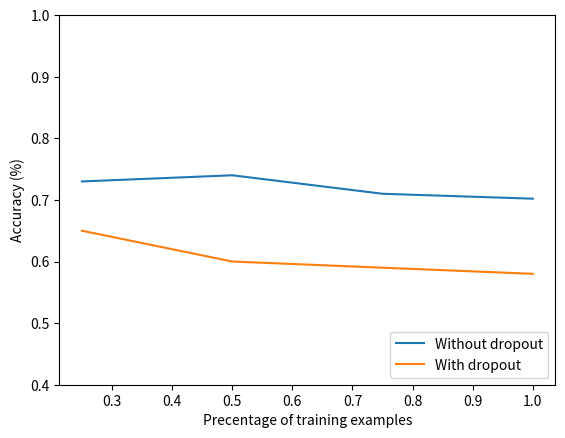

Source code (Python):
import matplotlib.pyplot as plt

#file_name = '1_100'
#file_name = '2_75'
#file_name = '3_50'
#file_name = '4_25'

# file_name = 'd_100.txt'

line_width = 1.5
# gap = 5

# epoch = [];train = [];tune = [];test = []

# with open(file_name) as f:
#     for line in f:
#         line = line.strip('\n')

#         if len(line) == 0 or line.startswith('#') or ',' not in line: continue

#         lst = line.split(',')
        
#         try:
#             a1 = int(lst[0])
#             a2 = 100 * float(lst[1])
#             a3 = 100 * float(lst[2])
#             a4 = 100 * float(lst[3])

#             epoch.append(a1)
#             train.append(a2)
#             tune.append(a3)
#             test.append(a4)
#         except:
            # pass
        
# plt.plot(epoch, train, epoch, tune, epoch, test, label='aa')
line1, = plt.plot([0.25, 0.5 , 0.75, 1.0], [0.73, 0.74, 0.71, 0.702], linewidth=line_width)
line2, = plt.plot([0.25, 0.5 , 0.75, 1.0],  [0.65, 0.60, 0.59, 0.58],linewidth=line_width)
# line3, = plt.plot(epoch[::gap], test[::gap], linewidth=line_width)
plt.legend((line1, line2), 
           ('Without dropout', 'With dropout'), loc=4)
plt.ylim([0.4, 1])
plt.xlabel('Precentage of training examples')
plt.ylabel('Accuracy (%)')
plt.show()
